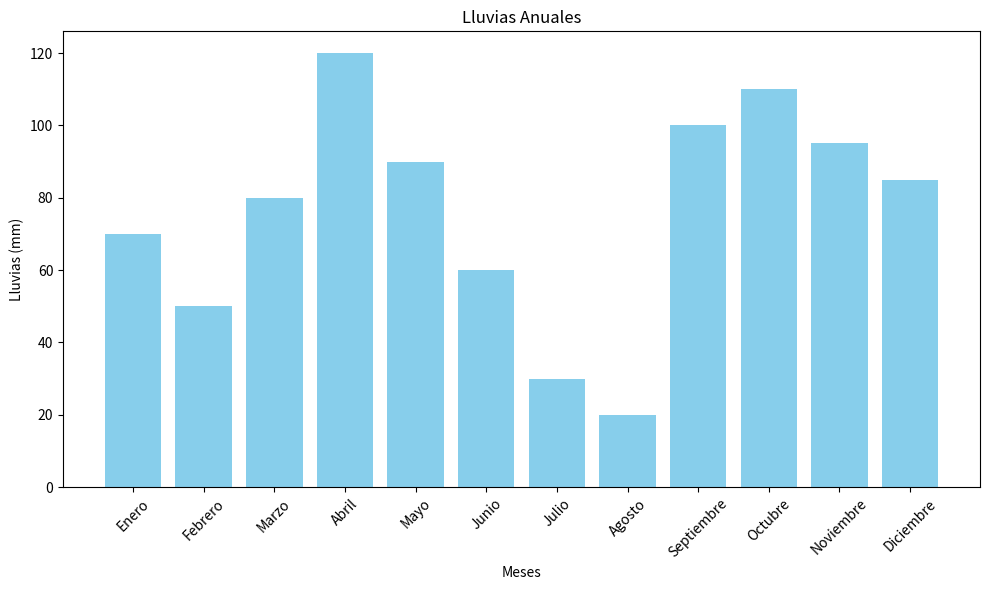
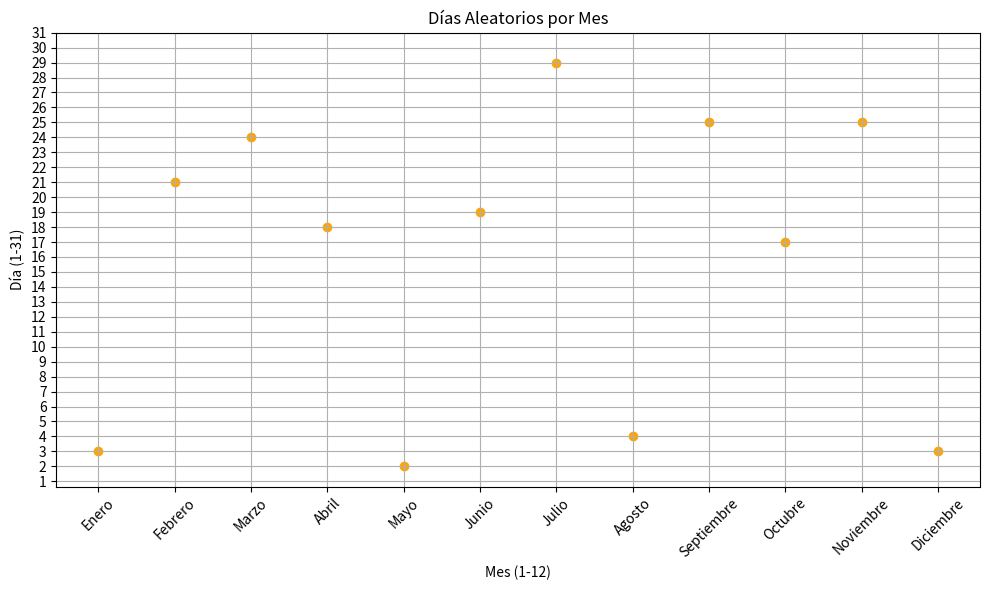
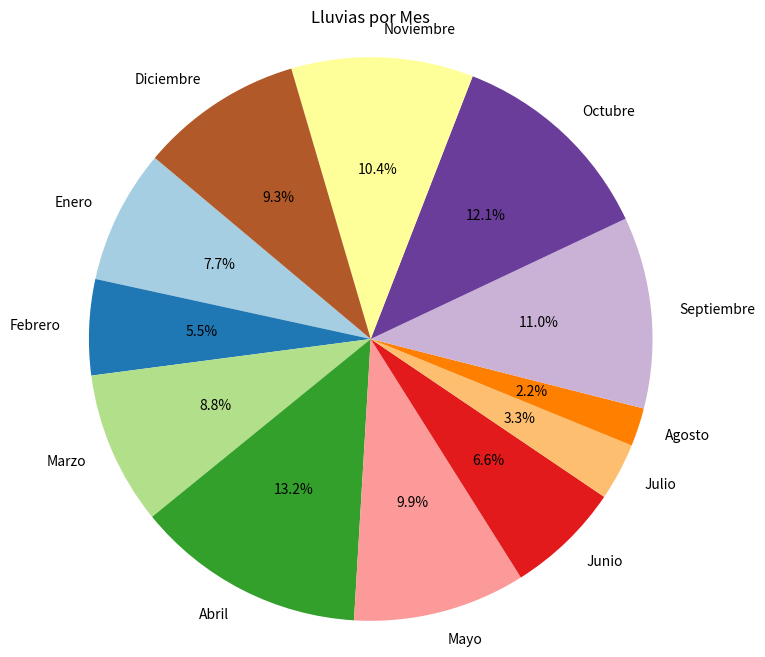

Python code for these plots, in order:
import matplotlib.pyplot as plt
import numpy as np

# Datos gráfico lluvias anuales
meses = ['Enero', 'Febrero', 'Marzo', 'Abril', 'Mayo', 'Junio', 'Julio', 'Agosto', 'Septiembre', 'Octubre', 'Noviembre', 'Diciembre']
lluvias = [70, 50, 80, 120, 90, 60, 30, 20, 100, 110, 95, 85]  # Datos ficticios de lluvias en mm

# Gráfico barras lluvias anuales
plt.figure(figsize=(10, 6))
plt.bar(meses, lluvias, color='skyblue')
plt.title('Lluvias Anuales')
plt.xlabel('Meses')
plt.ylabel('Lluvias (mm)')
plt.xticks(rotation=45)
plt.tight_layout()
plt.show()

# Datos gráfico dispersión
dias = np.array([np.random.randint(1, 32) for _ in range(12)])  # Días aleatorios
meses_num = np.arange(1, 13)  # Números de meses de 1 a 12

# Gráfico dispersión
plt.figure(figsize=(10, 6))
plt.scatter(meses_num, dias, color='orange')
plt.title('Días Aleatorios por Mes')
plt.xlabel('Mes (1-12)')
plt.ylabel('Día (1-31)')
plt.xticks(meses_num, meses, rotation=45)
plt.yticks(np.arange(1, 32, 1))
plt.grid()
plt.tight_layout()
plt.show()

# Gráfico circular meses
lluvias_total = sum(lluvias)

# Gráfico circular
plt.figure(figsize=(8, 8))
plt.pie(lluvias, labels=meses, autopct='%1.1f%%', startangle=140, colors=plt.cm.Paired(np.arange(len(lluvias))))
plt.title('Lluvias por Mes')
plt.axis('equal')  # Para que el gráfico sea un círculo
plt.show()

